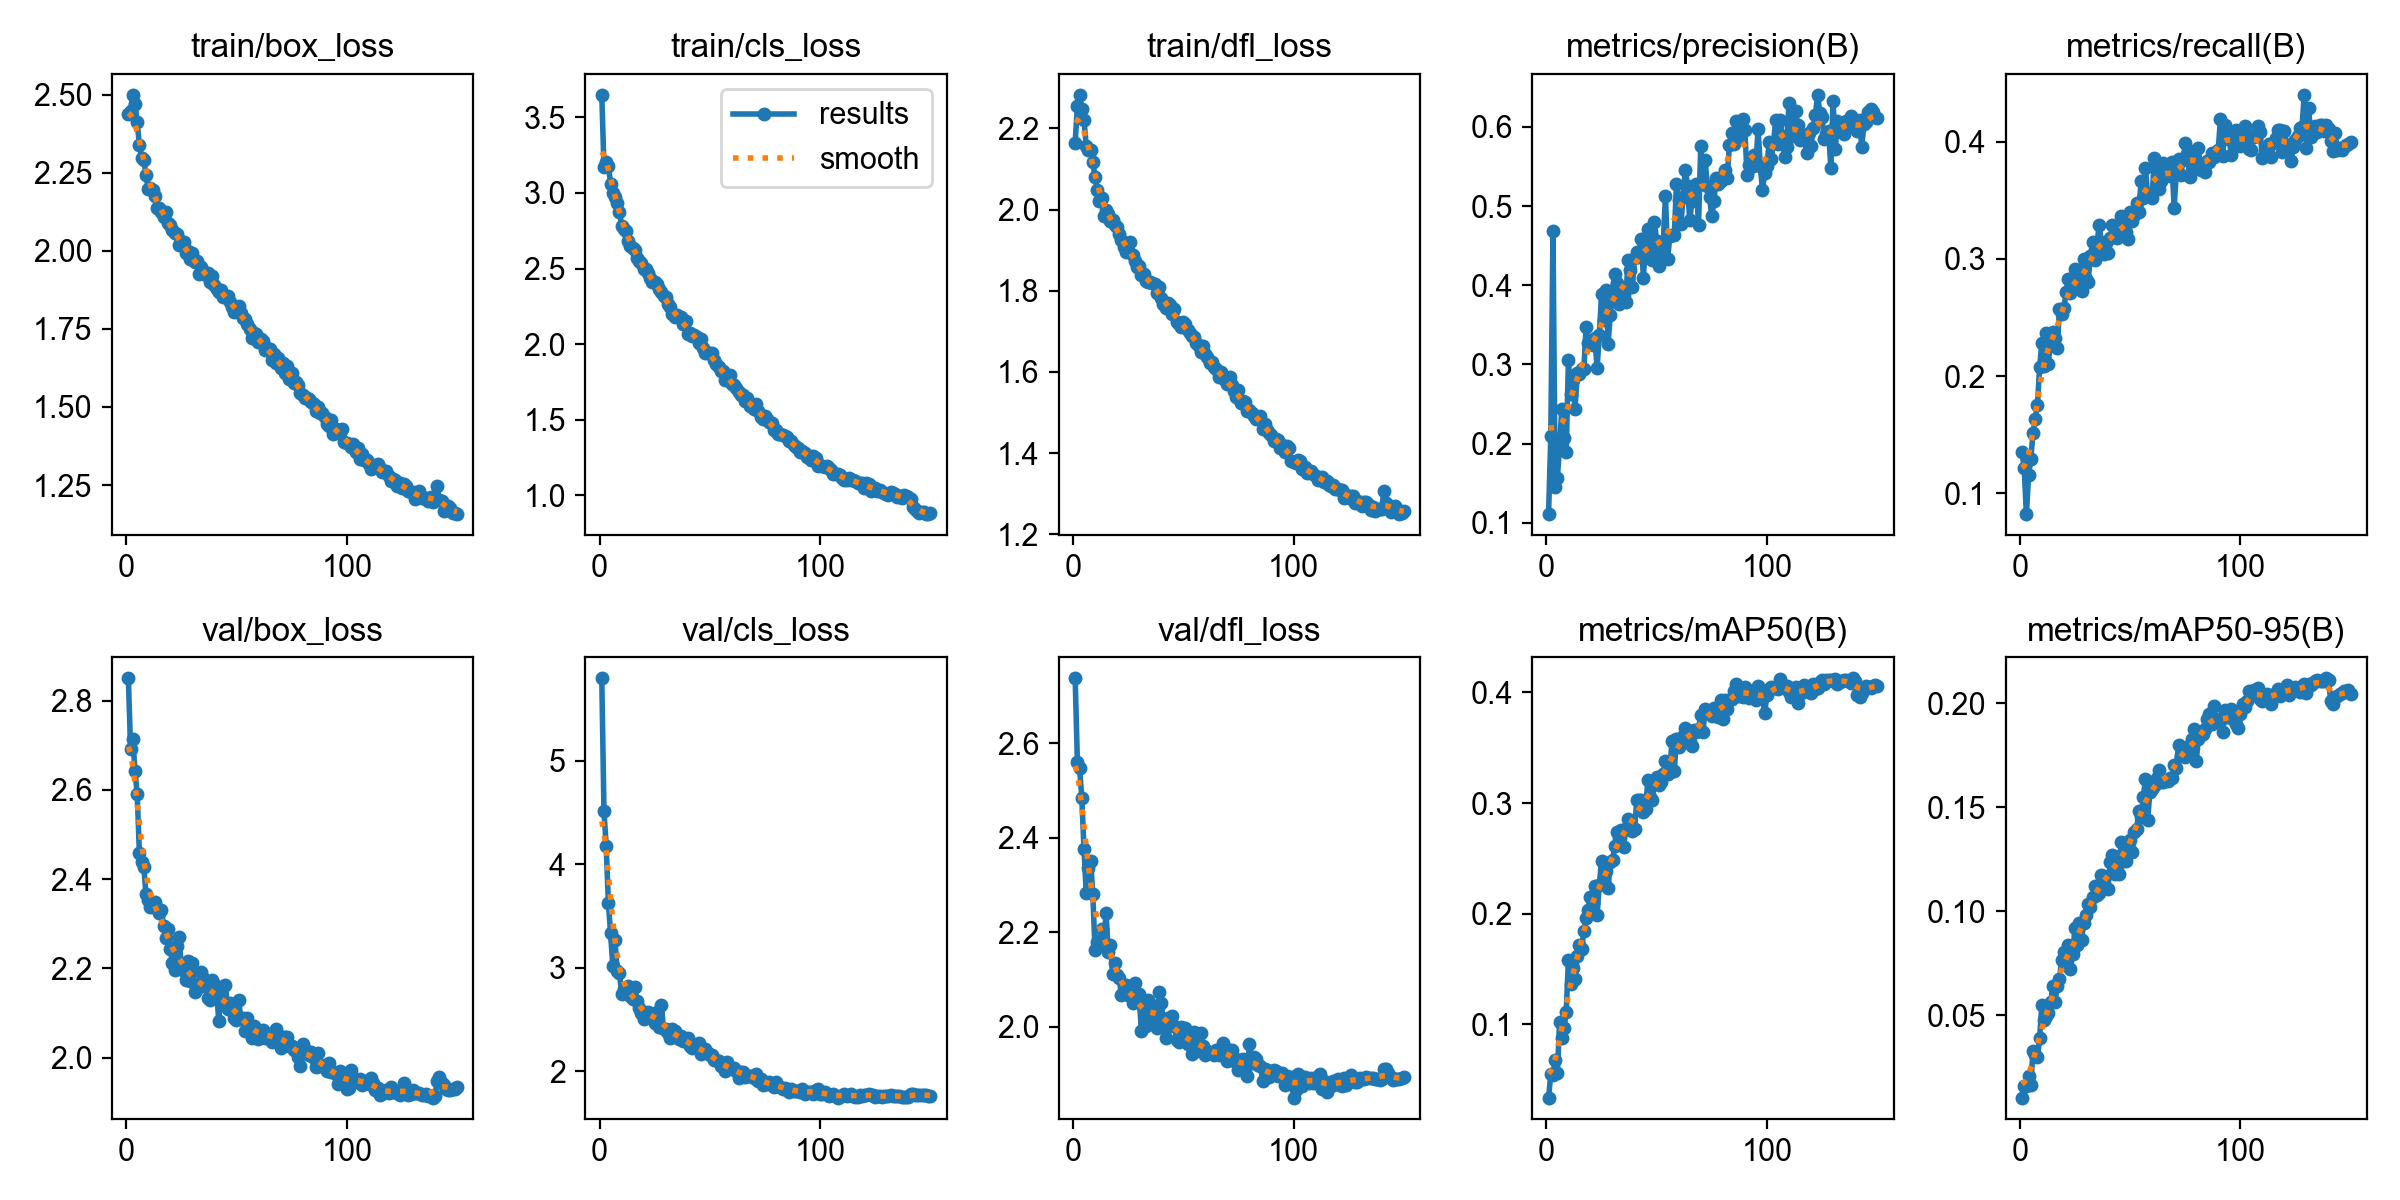

The data file committed next to this chart (first rows):
epoch, time, train/box_loss, train/cls_loss, train/dfl_loss, metrics/precision(B), metrics/recall(B), metrics/mAP50(B), metrics/mAP50-95(B), val/box_loss, val/cls_loss, val/dfl_loss, lr/pg0, lr/pg1, lr/pg2
1, 35.08, 2.437, 3.648, 2.165, 0.1109, 0.1353, 0.03371, 0.01056, 2.85, 5.797, 2.737, 0.0004736, 0.0004736, 0.0004736
2, 68.58, 2.447, 3.168, 2.255, 0.209, 0.1217, 0.05464, 0.0163, 2.692, 4.512, 2.56, 0.0009499, 0.0009499, 0.0009499
3, 101.9, 2.499, 3.204, 2.283, 0.4686, 0.08225, 0.05417, 0.01615, 2.714, 4.18, 2.547, 0.001426, 0.001426, 0.001426
4, 136.5, 2.469, 3.176, 2.249, 0.1448, 0.1154, 0.06781, 0.02102, 2.643, 3.623, 2.484, 0.001428, 0.001428, 0.001428
5, 170.5, 2.411, 3.061, 2.222, 0.1568, 0.1292, 0.05614, 0.01681, 2.591, 3.332, 2.377, 0.001427, 0.001427, 0.001427
6, 204.2, 2.338, 2.996, 2.157, 0.1966, 0.1512, 0.1024, 0.03297, 2.458, 3.016, 2.283, 0.001425, 0.001425, 0.001425
7, 240.7, 2.296, 2.974, 2.148, 0.2436, 0.1636, 0.08741, 0.03082, 2.438, 3.264, 2.335, 0.001423, 0.001423, 0.001423
8, 276.4, 2.29, 2.93, 2.148, 0.2071, 0.1749, 0.09626, 0.03003, 2.427, 2.969, 2.351, 0.001421, 0.001421, 0.001421
9, 311.9, 2.243, 2.875, 2.117, 0.1895, 0.2076, 0.1113, 0.03896, 2.366, 2.952, 2.28, 0.001419, 0.001419, 0.001419
10, 346.9, 2.196, 2.782, 2.08, 0.3054, 0.2282, 0.1581, 0.0551, 2.353, 2.75, 2.163, 0.001416, 0.001416, 0.001416
11, 380.3, 2.2, 2.758, 2.05, 0.2624, 0.2088, 0.1363, 0.04784, 2.337, 2.791, 2.179, 0.001414, 0.001414, 0.001414
12, 413.6, 2.194, 2.745, 2.02, 0.2804, 0.237, 0.1505, 0.0496, 2.338, 2.753, 2.181, 0.00141, 0.00141, 0.00141
13, 446.9, 2.174, 2.682, 2.028, 0.244, 0.2099, 0.1413, 0.05139, 2.349, 2.823, 2.208, 0.001407, 0.001407, 0.001407
14, 480.3, 2.135, 2.649, 1.984, 0.2888, 0.2347, 0.162, 0.05644, 2.336, 2.725, 2.177, 0.001403, 0.001403, 0.001403
15, 513.8, 2.138, 2.634, 1.998, 0.2877, 0.2373, 0.1718, 0.06414, 2.323, 2.694, 2.24, 0.001399, 0.001399, 0.001399
16, 547.3, 2.123, 2.623, 1.99, 0.2947, 0.2321, 0.1681, 0.05651, 2.33, 2.817, 2.158, 0.001394, 0.001394, 0.001394
17, 580.7, 2.107, 2.568, 1.971, 0.2941, 0.2242, 0.1841, 0.06413, 2.294, 2.674, 2.172, 0.00139, 0.00139, 0.00139
18, 614, 2.124, 2.549, 1.974, 0.3472, 0.2568, 0.1957, 0.06735, 2.269, 2.61, 2.112, 0.001385, 0.001385, 0.001385
19, 647.9, 2.09, 2.539, 1.961, 0.3265, 0.2532, 0.2036, 0.07689, 2.287, 2.563, 2.135, 0.001379, 0.001379, 0.001379
20, 683.3, 2.082, 2.498, 1.956, 0.328, 0.2577, 0.2149, 0.08053, 2.243, 2.505, 2.109, 0.001374, 0.001374, 0.001374
21, 717.8, 2.065, 2.494, 1.94, 0.3248, 0.2715, 0.2098, 0.08038, 2.213, 2.532, 2.103, 0.001368, 0.001368, 0.001368
22, 751.2, 2.058, 2.47, 1.926, 0.3329, 0.283, 0.2246, 0.08385, 2.196, 2.576, 2.066, 0.001362, 0.001362, 0.001362
23, 784.7, 2.054, 2.435, 1.909, 0.2954, 0.2705, 0.1986, 0.07232, 2.25, 2.563, 2.079, 0.001355, 0.001355, 0.001355
24, 818.1, 2.018, 2.411, 1.895, 0.3366, 0.2747, 0.2259, 0.07952, 2.271, 2.528, 2.087, 0.001349, 0.001349, 0.001349
25, 851.5, 2.031, 2.414, 1.901, 0.3887, 0.2912, 0.2478, 0.0918, 2.204, 2.47, 2.067, 0.001342, 0.001342, 0.001342
26, 886.5, 2.029, 2.397, 1.921, 0.3567, 0.285, 0.2277, 0.08391, 2.194, 2.574, 2.075, 0.001334, 0.001334, 0.001334
27, 920.8, 1.991, 2.363, 1.889, 0.3937, 0.2811, 0.2385, 0.09454, 2.173, 2.427, 2.05, 0.001327, 0.001327, 0.001327
28, 954.3, 1.999, 2.345, 1.875, 0.3263, 0.2722, 0.2233, 0.08636, 2.216, 2.638, 2.093, 0.001319, 0.001319, 0.001319
29, 987.7, 1.974, 2.316, 1.858, 0.3626, 0.2996, 0.2469, 0.09443, 2.172, 2.407, 2.056, 0.001311, 0.001311, 0.001311
30, 1023, 1.994, 2.314, 1.861, 0.3925, 0.2828, 0.2482, 0.09814, 2.212, 2.402, 2.07, 0.001302, 0.001302, 0.001302
31, 1059, 1.963, 2.266, 1.838, 0.4143, 0.2801, 0.2611, 0.1037, 2.147, 2.37, 1.991, 0.001294, 0.001294, 0.001294
32, 1095, 1.967, 2.247, 1.841, 0.4027, 0.302, 0.2738, 0.1023, 2.155, 2.316, 2.035, 0.001285, 0.001285, 0.001285
33, 1135, 1.927, 2.199, 1.823, 0.3765, 0.3142, 0.2683, 0.1071, 2.159, 2.411, 2.002, 0.001276, 0.001276, 0.001276
34, 1171, 1.948, 2.18, 1.823, 0.394, 0.2988, 0.276, 0.1121, 2.191, 2.387, 2.056, 0.001267, 0.001267, 0.001267
35, 1208, 1.936, 2.191, 1.821, 0.3881, 0.3122, 0.2605, 0.108, 2.178, 2.328, 2.045, 0.001257, 0.001257, 0.001257
36, 1245, 1.921, 2.179, 1.818, 0.3787, 0.3288, 0.2762, 0.1088, 2.161, 2.31, 2.028, 0.001247, 0.001247, 0.001247
37, 1282, 1.928, 2.177, 1.817, 0.4316, 0.3145, 0.286, 0.1177, 2.133, 2.342, 2.014, 0.001237, 0.001237, 0.001237
38, 1319, 1.901, 2.132, 1.796, 0.4197, 0.3045, 0.281, 0.1169, 2.128, 2.291, 1.997, 0.001227, 0.001227, 0.001227
39, 1355, 1.92, 2.151, 1.81, 0.3976, 0.3136, 0.2751, 0.1114, 2.174, 2.304, 2.073, 0.001217, 0.001217, 0.001217
40, 1391, 1.889, 2.07, 1.783, 0.4347, 0.3053, 0.2765, 0.1108, 2.166, 2.323, 2.051, 0.001206, 0.001206, 0.001206
41, 1427, 1.879, 2.077, 1.767, 0.4424, 0.3177, 0.3027, 0.1236, 2.147, 2.24, 2.011, 0.001195, 0.001195, 0.001195
42, 1464, 1.869, 2.051, 1.757, 0.4377, 0.3288, 0.3027, 0.1271, 2.081, 2.225, 1.977, 0.001184, 0.001184, 0.001184
43, 1501, 1.875, 2.059, 1.769, 0.4584, 0.3212, 0.303, 0.1179, 2.146, 2.229, 2.018, 0.001173, 0.001173, 0.001173
44, 1537, 1.852, 2.046, 1.765, 0.4096, 0.3179, 0.2916, 0.1214, 2.123, 2.226, 2.002, 0.001161, 0.001161, 0.001161
45, 1574, 1.855, 2.01, 1.742, 0.454, 0.3236, 0.2947, 0.1179, 2.162, 2.269, 2.022, 0.001149, 0.001149, 0.001149
46, 1611, 1.855, 2.034, 1.755, 0.4709, 0.3363, 0.3208, 0.1334, 2.11, 2.163, 2.001, 0.001137, 0.001137, 0.001137
47, 1648, 1.836, 1.972, 1.723, 0.4374, 0.3286, 0.3052, 0.1279, 2.122, 2.202, 1.973, 0.001125, 0.001125, 0.001125
48, 1685, 1.821, 1.941, 1.717, 0.4316, 0.3233, 0.303, 0.1241, 2.107, 2.218, 1.969, 0.001113, 0.001113, 0.001113
49, 1721, 1.805, 1.941, 1.71, 0.4798, 0.3171, 0.317, 0.1326, 2.089, 2.179, 2, 0.001101, 0.001101, 0.001101
50, 1757, 1.815, 1.943, 1.724, 0.4562, 0.3404, 0.3238, 0.1345, 2.085, 2.154, 1.973, 0.001088, 0.001088, 0.001088
51, 1793, 1.824, 1.943, 1.718, 0.4241, 0.3324, 0.3167, 0.1285, 2.13, 2.156, 1.998, 0.001075, 0.001075, 0.001075
52, 1829, 1.8, 1.893, 1.704, 0.4453, 0.3374, 0.319, 0.1382, 2.088, 2.108, 1.964, 0.001062, 0.001062, 0.001062
53, 1865, 1.785, 1.868, 1.695, 0.4526, 0.3477, 0.3266, 0.1395, 2.089, 2.11, 1.978, 0.001049, 0.001049, 0.001049
54, 1900, 1.781, 1.85, 1.688, 0.5132, 0.3403, 0.3377, 0.1484, 2.059, 2.096, 1.942, 0.001036, 0.001036, 0.001036
55, 1935, 1.765, 1.825, 1.685, 0.4337, 0.366, 0.3261, 0.1452, 2.09, 2.052, 1.989, 0.001023, 0.001023, 0.001023
56, 1971, 1.749, 1.824, 1.67, 0.4626, 0.3521, 0.3311, 0.1548, 2.06, 2.067, 1.95, 0.001009, 0.001009, 0.001009
57, 2005, 1.722, 1.763, 1.664, 0.4632, 0.3773, 0.3565, 0.1637, 2.045, 1.996, 1.961, 0.0009958, 0.0009958, 0.0009958
58, 2040, 1.737, 1.784, 1.649, 0.4629, 0.3534, 0.3291, 0.1439, 2.072, 2.087, 1.987, 0.000982, 0.000982, 0.000982
59, 2074, 1.733, 1.798, 1.665, 0.5278, 0.3534, 0.3582, 0.1575, 2.063, 2.034, 1.959, 0.0009682, 0.0009682, 0.0009682
60, 2109, 1.707, 1.737, 1.644, 0.5077, 0.3516, 0.3504, 0.1586, 2.041, 2.02, 1.941, 0.0009543, 0.0009543, 0.0009543
... 90 more rows
